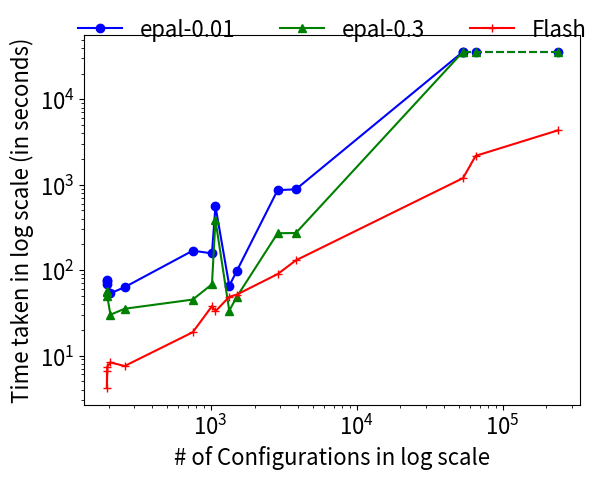

This chart was generated by the following Python code:
class container:
    def __init__(self, name, nrows, ncolumns, epal001, epal03, flash):
        self.name = name
        self.nrows = nrows
        self.ncolumns = ncolumns
        self.epal001 = epal001
        self.epal03 = epal03
        self.flash = flash


times = []
times.append(container('SS-A', 1343, 3, 65.516, 33.521, 48.735))
times.append(container('SS-B', 206, 3, 53.517, 30.048, 8.297))
times.append(container('SS-C', 1512, 3, 97.684, 48.681, 51.67))
times.append(container('SS-D', 196, 3, 75.032, 49.721, 7.425))
times.append(container('SS-E', 755, 3, 168.857, 45.183, 18.737))
times.append(container('SS-F', 195, 3, 77.1, 56.688, 6.56))
times.append(container('SS-G', 195, 3, 68, 55.379, 4.199))
times.append(container('SS-H', 258, 4, 63.159, 35.293, 7.54))
# times.append(container('SS-I', 1080, 5, 5590.371, 3845.652, 32.928))
times.append(container('SS-I', 1080, 5, 559.371, 384.652, 32.928))
times.append(container('SS-J', 3839, 6, 881.8, 271.727, 130.063))
times.append(container('SS-K', 2879, 6, 862.8, 270.086, 89.796))
times.append(container('SS-L', 1022, 11, 156.931, 68.173, 37.796))
times.append(container('SS-M', 239359, 13, 36000, 36000, 4321.571))
times.append(container('SS-N', 53661, 17, 36000, 36000, 1193.94))
times.append(container('SS-O', 65424, 59, 36000, 36000, 2174.255))


x1 = [t.nrows for t in sorted(times, key=lambda x: x.nrows)]
x2 = [t.ncolumns for t in sorted(times, key=lambda x: x.ncolumns)]

t_epal001 = [t.epal001 for t in sorted(times, key=lambda x: x.nrows)]
t_epal03 = [t.epal03 for t in sorted(times, key=lambda x: x.nrows)]
t_flash = [t.flash for t in sorted(times, key=lambda x: x.nrows)]

import matplotlib.pyplot as plt

plt.plot(x1[:-2], t_epal001[:-2], marker='o', color='b', label='epal-0.01')
plt.plot(x1[:-2], t_epal03[:-2], marker='^', color='g', label='epal-0.3')
plt.plot(x1[-3:], t_epal001[-3:], marker='o', color='b', linestyle='dashed')
plt.plot(x1[-3:], t_epal03[-3:], marker='^', color='g', linestyle='dashed', )
plt.plot(x1, t_flash, marker='+', color='r', label='Flash')
plt.yscale('log')
plt.xscale('log')
plt.xlabel('# of Configurations in log scale', fontsize=16)
plt.ylabel('Time taken in log scale (in seconds)', fontsize=16)
plt.legend(loc='upper center', bbox_to_anchor=(0.5, 1.1), ncol=3, fancybox=True, frameon=False, fontsize=16)
plt.tick_params(axis='both', which='major', labelsize=16)
plt.savefig('rows.eps', bbox_inches='tight')